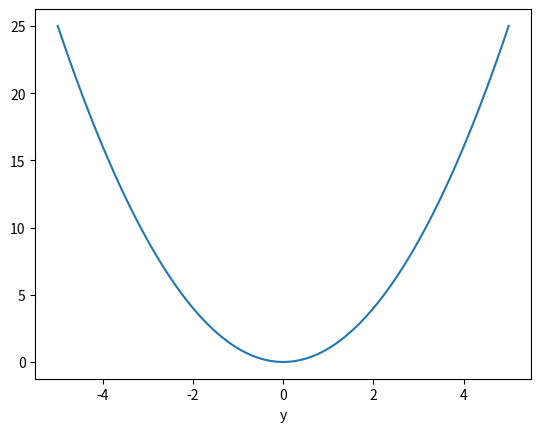

Python code for this plot:
import numpy as np
import matplotlib.pyplot as plt
x = np.linspace(-5,5,num=100)
print (x)
y=x**2
plt.xlabel("x")
plt.plot(x,y)
plt.xlabel("y")
plt.show()

